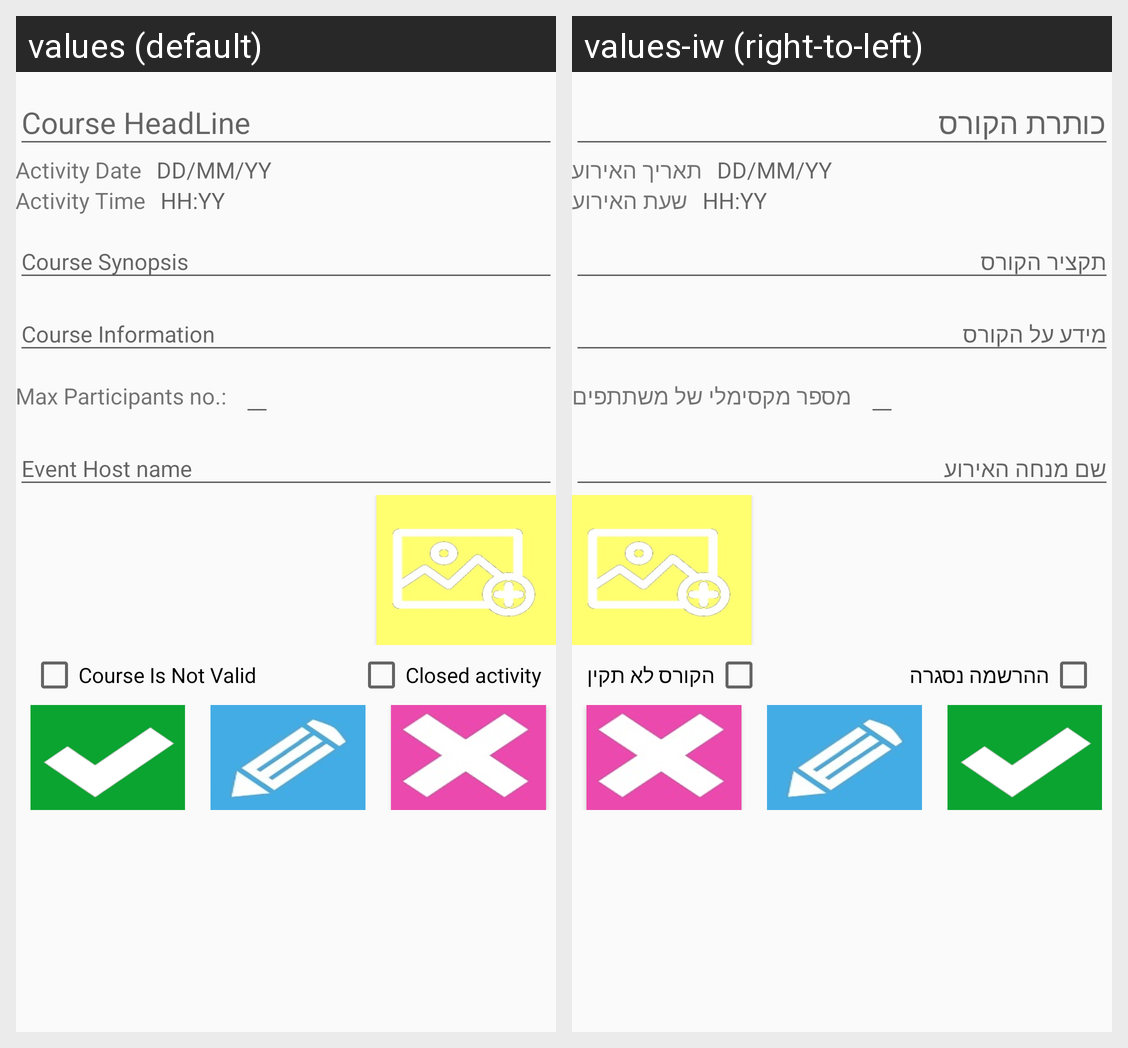

The Android screen above is rendered under two locales of the same app. Produce the string resources it draws, with the default and per-locale values.
Android screen res/layout/activity_course_add_new_firebase.xml rendered under 2 locales, left to right: values (default), values-iw (right-to-left). Device: Nexus 5 (rendered at 1080×1920; each locale shown at half size, 540×960, under a caption strip naming it); theme AppTheme.
Strings drawn on this screen, with the default value and each locale's value (text and hints the layout hard-codes, and strings that could not be matched under every locale, appear in the picture but are not listed):

date_text
  values: Activity Date
  values-iw: תאריך האירוע

date_format
  values: DD/MM/YY
  values-iw: DD/MM/YY

time_text
  values: Activity Time
  values-iw: שעת האירוע

time_format
  values: HH:YY
  values-iw: HH:YY

max_participators_no
  values: Max Participants no.:
  values-iw: מספר מקסימלי של משתתפים

course_is_not_valid
  values: Course Is Not Valid
  values-iw: הקורס לא תקין

registration_is_closed
  values: Closed activity
  values-iw: ההרשמה נסגרה
